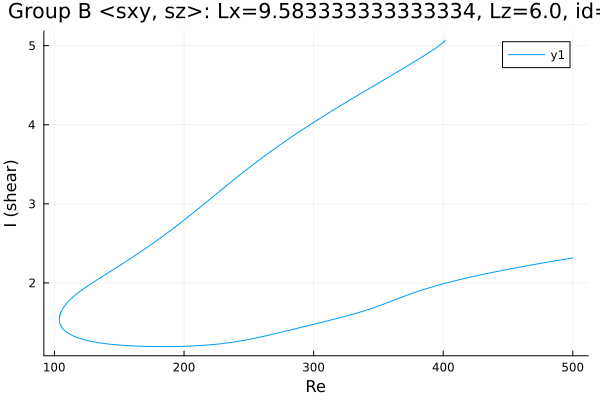

The table this chart was drawn from, first rows:
Re, shear
500.0, 2.316
499.5, 2.315
498, 2.311
496.6, 2.307
495.2, 2.303
493.8, 2.299
492.4, 2.296
491, 2.292
489.6, 2.288
488.1, 2.284
486.7, 2.28
485.3, 2.276
483.9, 2.272
482.5, 2.268
481.1, 2.264
479.7, 2.26
478.2, 2.256
476.8, 2.252
475.4, 2.248
474, 2.244
472.6, 2.24
471.2, 2.236
469.8, 2.232
468.3, 2.227
466.9, 2.223
465.5, 2.219
464.1, 2.215
462.7, 2.211
461.3, 2.206
459.9, 2.202
458.4, 2.198
457, 2.194
455.6, 2.189
454.2, 2.185
452.8, 2.181
451.4, 2.176
450, 2.172
448.5, 2.167
447.1, 2.163
445.7, 2.158
444.3, 2.154
442.9, 2.149
441.5, 2.144
440.1, 2.14
438.6, 2.135
437.2, 2.13
435.8, 2.126
434.4, 2.121
433, 2.116
431.6, 2.111
430.2, 2.106
428.7, 2.101
427.3, 2.096
426.9, 2.095
425.4, 2.09
424, 2.084
422.6, 2.079
421.2, 2.074
419.8, 2.069
418.4, 2.064
... 1,084 more rows
